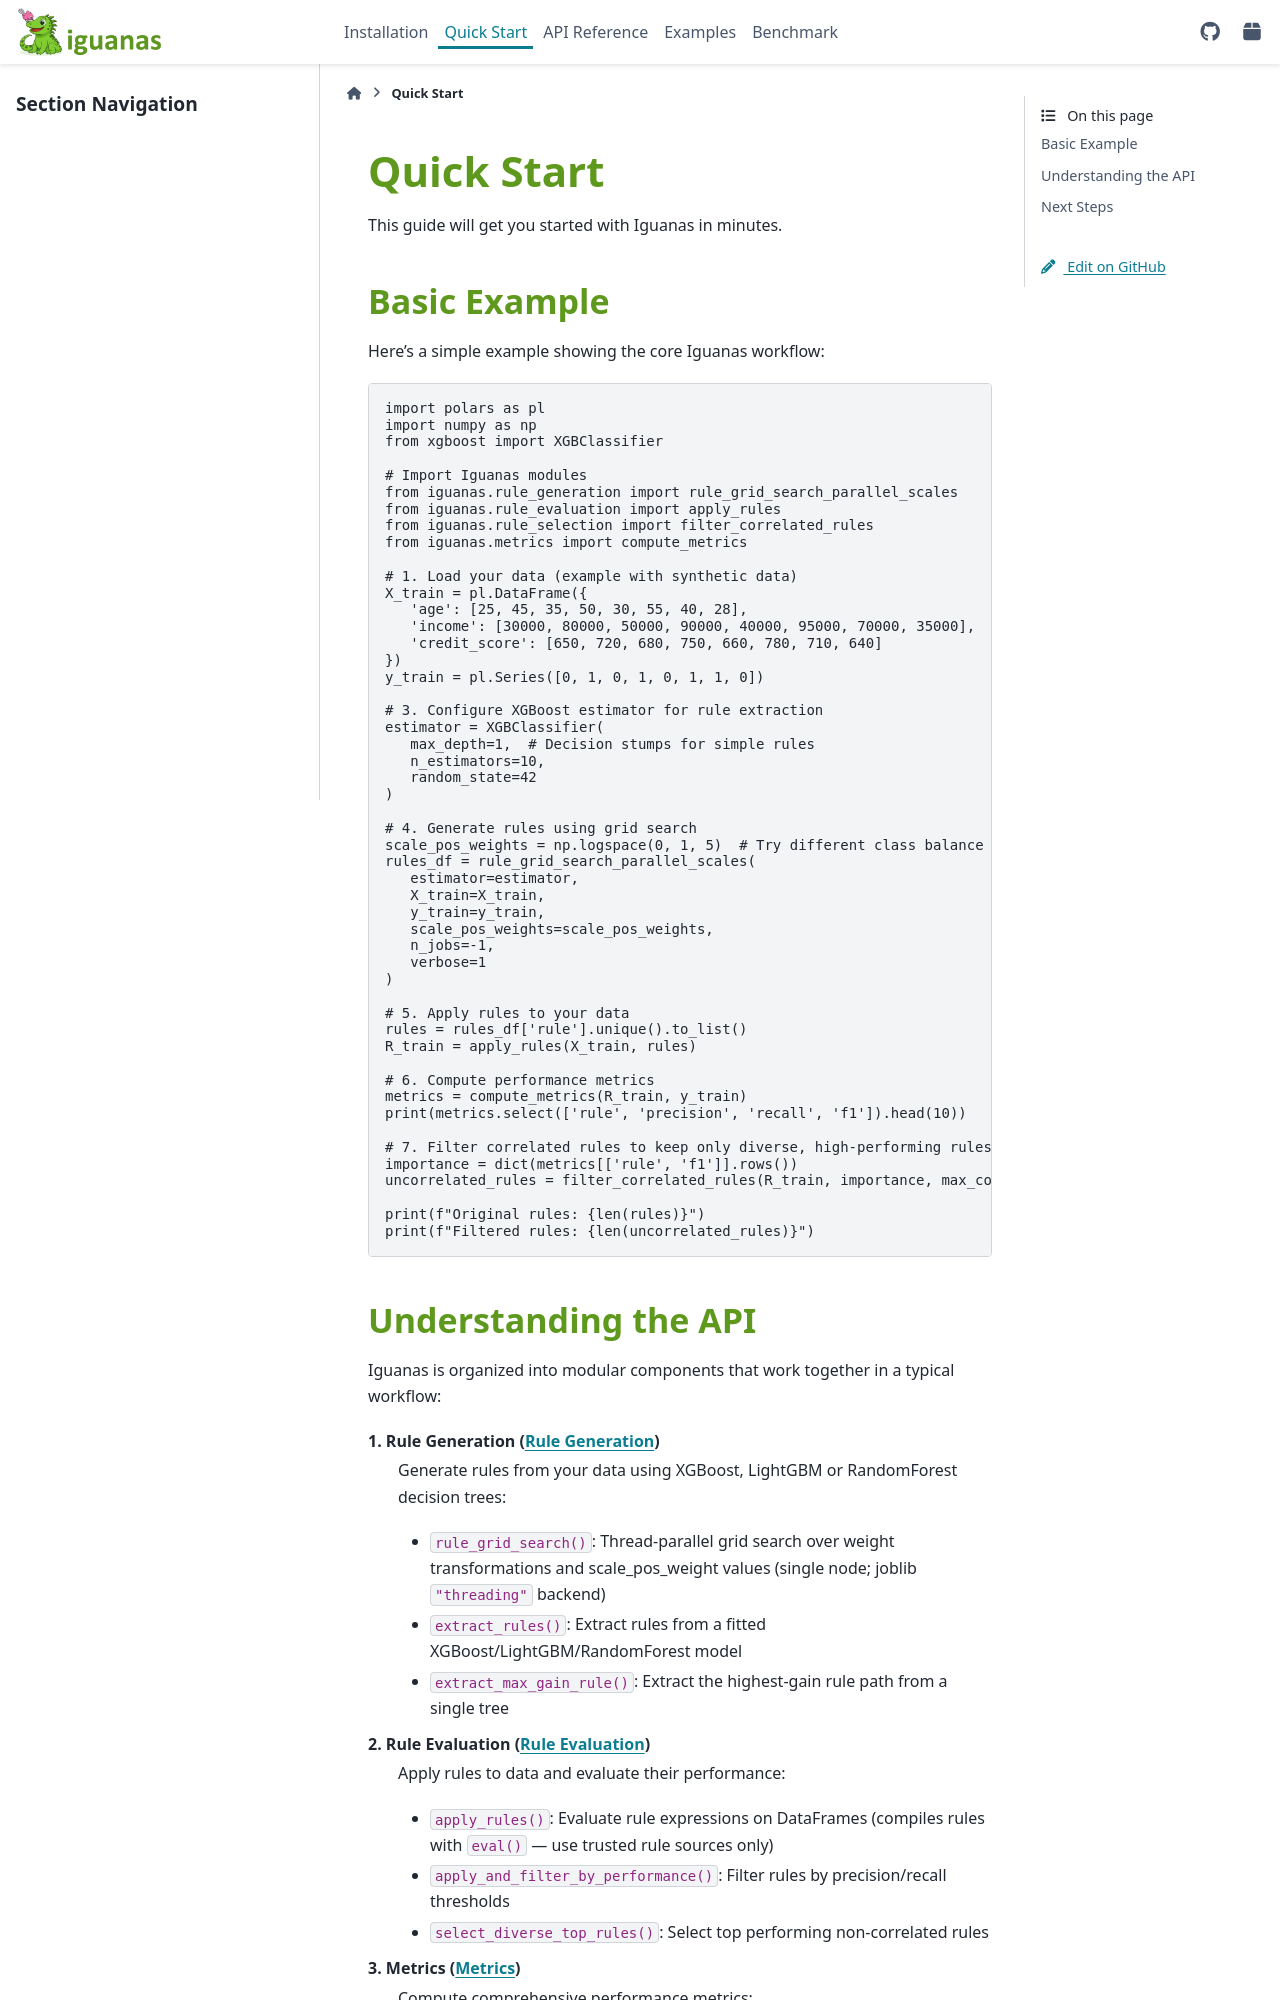

repository: paypal/Iguanas · page: quickstart.html · generator: sphinx

Quick Start
===========

This guide will get you started with Iguanas in minutes.

Basic Example
-------------

Here's a simple example showing the core Iguanas workflow:

.. code-block:: python

   import polars as pl
   import numpy as np
   from xgboost import XGBClassifier

   # Import Iguanas modules
   from iguanas.rule_generation import rule_grid_search_parallel_scales
   from iguanas.rule_evaluation import apply_rules
   from iguanas.rule_selection import filter_correlated_rules
   from iguanas.metrics import compute_metrics

   # 1. Load your data (example with synthetic data)
   X_train = pl.DataFrame({
      'age': [25, 45, 35, 50, 30, 55, 40, 28],
      'income': [30000, 80000, 50000, 90000, 40000, 95000, 70000, 35000],
      'credit_score': [650, 720, 680, 750, 660, 780, 710, 640]
   })
   y_train = pl.Series([0, 1, 0, 1, 0, 1, 1, 0])

   # 3. Configure XGBoost estimator for rule extraction
   estimator = XGBClassifier(
      max_depth=1,  # Decision stumps for simple rules
      n_estimators=10,
      random_state=42
   )

   # 4. Generate rules using grid search
   scale_pos_weights = np.logspace(0, 1, 5)  # Try different class balance weights
   rules_df = rule_grid_search_parallel_scales(
      estimator=estimator,
      X_train=X_train,
      y_train=y_train,
      scale_pos_weights=scale_pos_weights,
      n_jobs=-1,
      verbose=1
   )

   # 5. Apply rules to your data
   rules = rules_df['rule'].unique().to_list()
   R_train = apply_rules(X_train, rules)

   # 6. Compute performance metrics
   metrics = compute_metrics(R_train, y_train)
   print(metrics.select(['rule', 'precision', 'recall', 'f1']).head(10))

   # 7. Filter correlated rules to keep only diverse, high-performing rules
   importance = dict(metrics[['rule', 'f1']].rows())
   uncorrelated_rules = filter_correlated_rules(R_train, importance, max_corr=0.8)

   print(f"Original rules: {len(rules)}")
   print(f"Filtered rules: {len(uncorrelated_rules)}")
